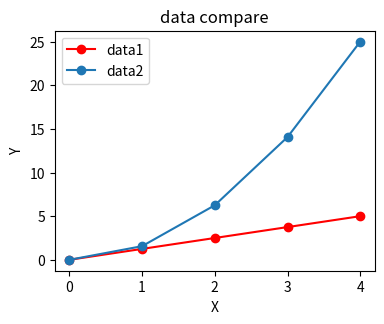

The matplotlib source for this figure:
import matplotlib.pyplot as plt
import numpy as np

data1 = np.linspace(0,5,5)
data2 = data1**2

frame = plt.figure()
axis = frame.add_axes([0.1,0.1,0.5,0.5])
axis.plot(data1,label='data1',marker='o',color='red')
axis.plot(data2,label='data2',marker='o')
plt.legend()
plt.tight_layout()
plt.xlabel('X')
plt.title('data compare')
plt.ylabel('Y')
plt.show()